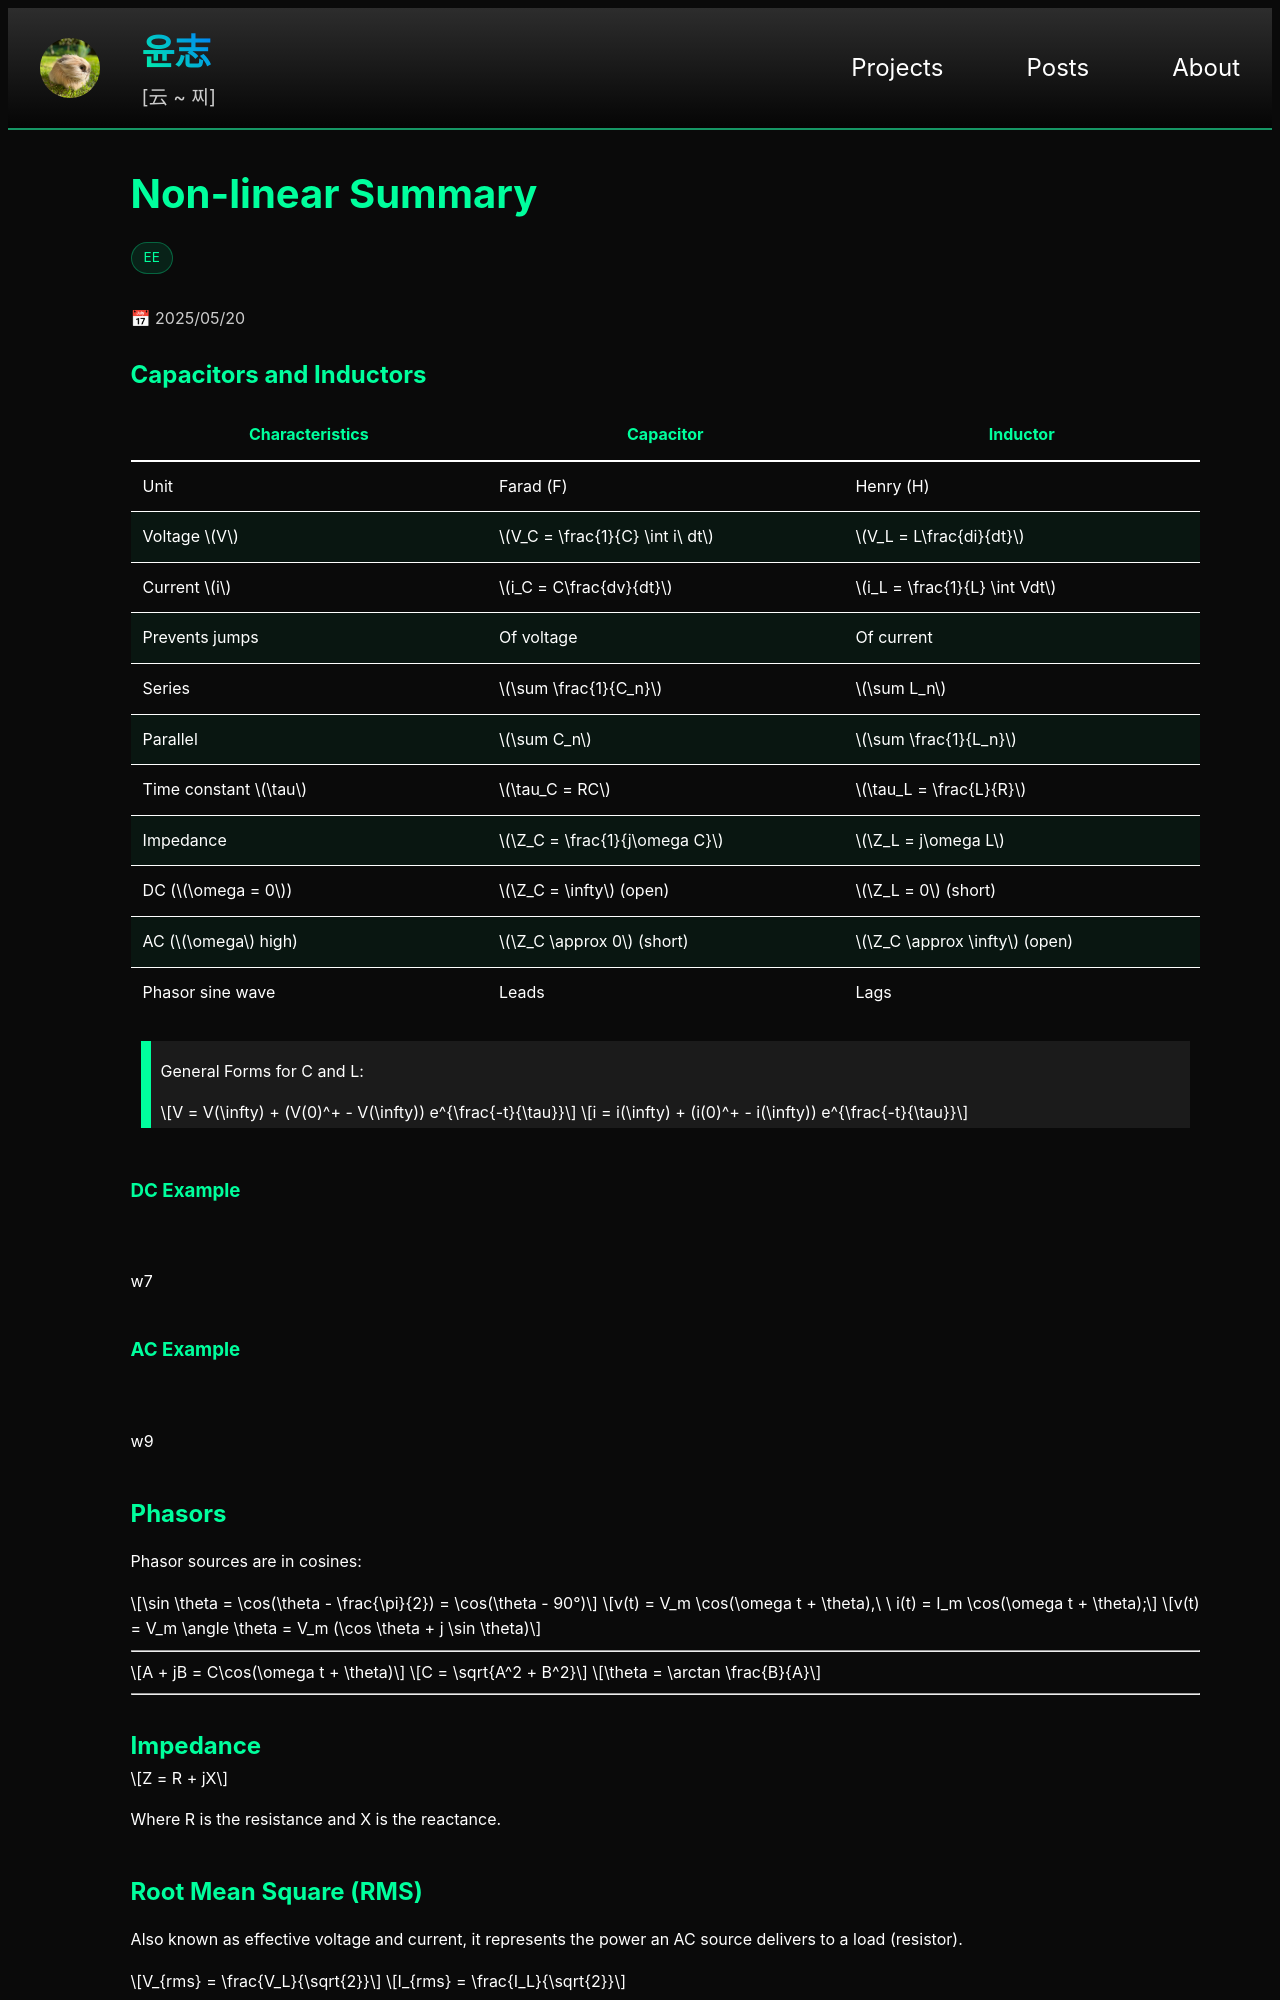

repository: yoon-zh/yoonzh.com · page: posts/circuits/non-linear-summary.html · generator: jekyll

---
layout: post
title: non-linear-summary
card_title: "Non-linear Summary"
math: true
circuit: true
url: /posts/circuits/non-linear-summary
excerpt: "Brief summary for non-linear circuits, including capacitors, inductors, and AC sources."
tech_stack: [EE]
date: 2025-05-20
---

## Capacitors and Inductors

| Characteristics | Capacitor                        | Inductor                       |
|-----------------|----------------------------------|--------------------------------|
| Unit            | Farad (F)                        | Henry (H)                      |
| Voltage $$V$$   | $$V_C = \frac{1}{C} \int i\ dt$$ | $$V_L = L\frac{di}{dt}$$       |
| Current $$i$$   | $$i_C = C\frac{dv}{dt}$$         | $$i_L = \frac{1}{L} \int Vdt$$ |
| Prevents jumps  | Of voltage                       | Of current                     |
| Series          | $$\sum \frac{1}{C_n}$$           | $$\sum L_n$$                   |
| Parallel        | $$\sum C_n$$                     | $$\sum \frac{1}{L_n}$$         |
| Time constant $$\tau$$ | $$\tau_C = RC$$           | $$\tau_L = \frac{L}{R}$$       |
| Impedance       | $$\Z_C = \frac{1}{j\omega C}$$   | $$\Z_L = j\omega L$$           |
| DC ($$\omega = 0$$)  | $$\Z_C = \infty$$ (open)    | $$\Z_L = 0$$ (short)           |
| AC ($$\omega$$ high) | $$\Z_C \approx 0$$ (short)  | $$\Z_C \approx \infty$$ (open) |
| Phasor sine wave     | Leads                       | Lags                           |

> General Forms for C and L:
>
> $$V = V(\infty) + (V(0)^+ - V(\infty)) e^{\frac{-t}{\tau}}$$
>
> $$i = i(\infty) + (i(0)^+ - i(\infty)) e^{\frac{-t}{\tau}}$$

### DC Example

{% include circuit.html id="dc-ex" from_data=true %}

w7

### AC Example

{% include circuit.html id="ac-ex" from_data=true %}

w9

## Phasors
Phasor sources are in cosines:

$$
\sin \theta = \cos(\theta - \frac{\pi}{2}) = \cos(\theta - 90°)
$$


$$
v(t) = V_m \cos(\omega t + \theta),\ \ i(t) = I_m \cos(\omega t + \theta); 
$$

$$
v(t) = V_m \angle \theta = V_m (\cos \theta + j \sin \theta)
$$

***

$$
A + jB = C\cos(\omega t + \theta)
$$

$$
C = \sqrt{A^2 + B^2}
$$

$$
\theta = \arctan \frac{B}{A}
$$

***

## Impedance

$$Z = R + jX$$

Where R is the resistance and X is the reactance.
